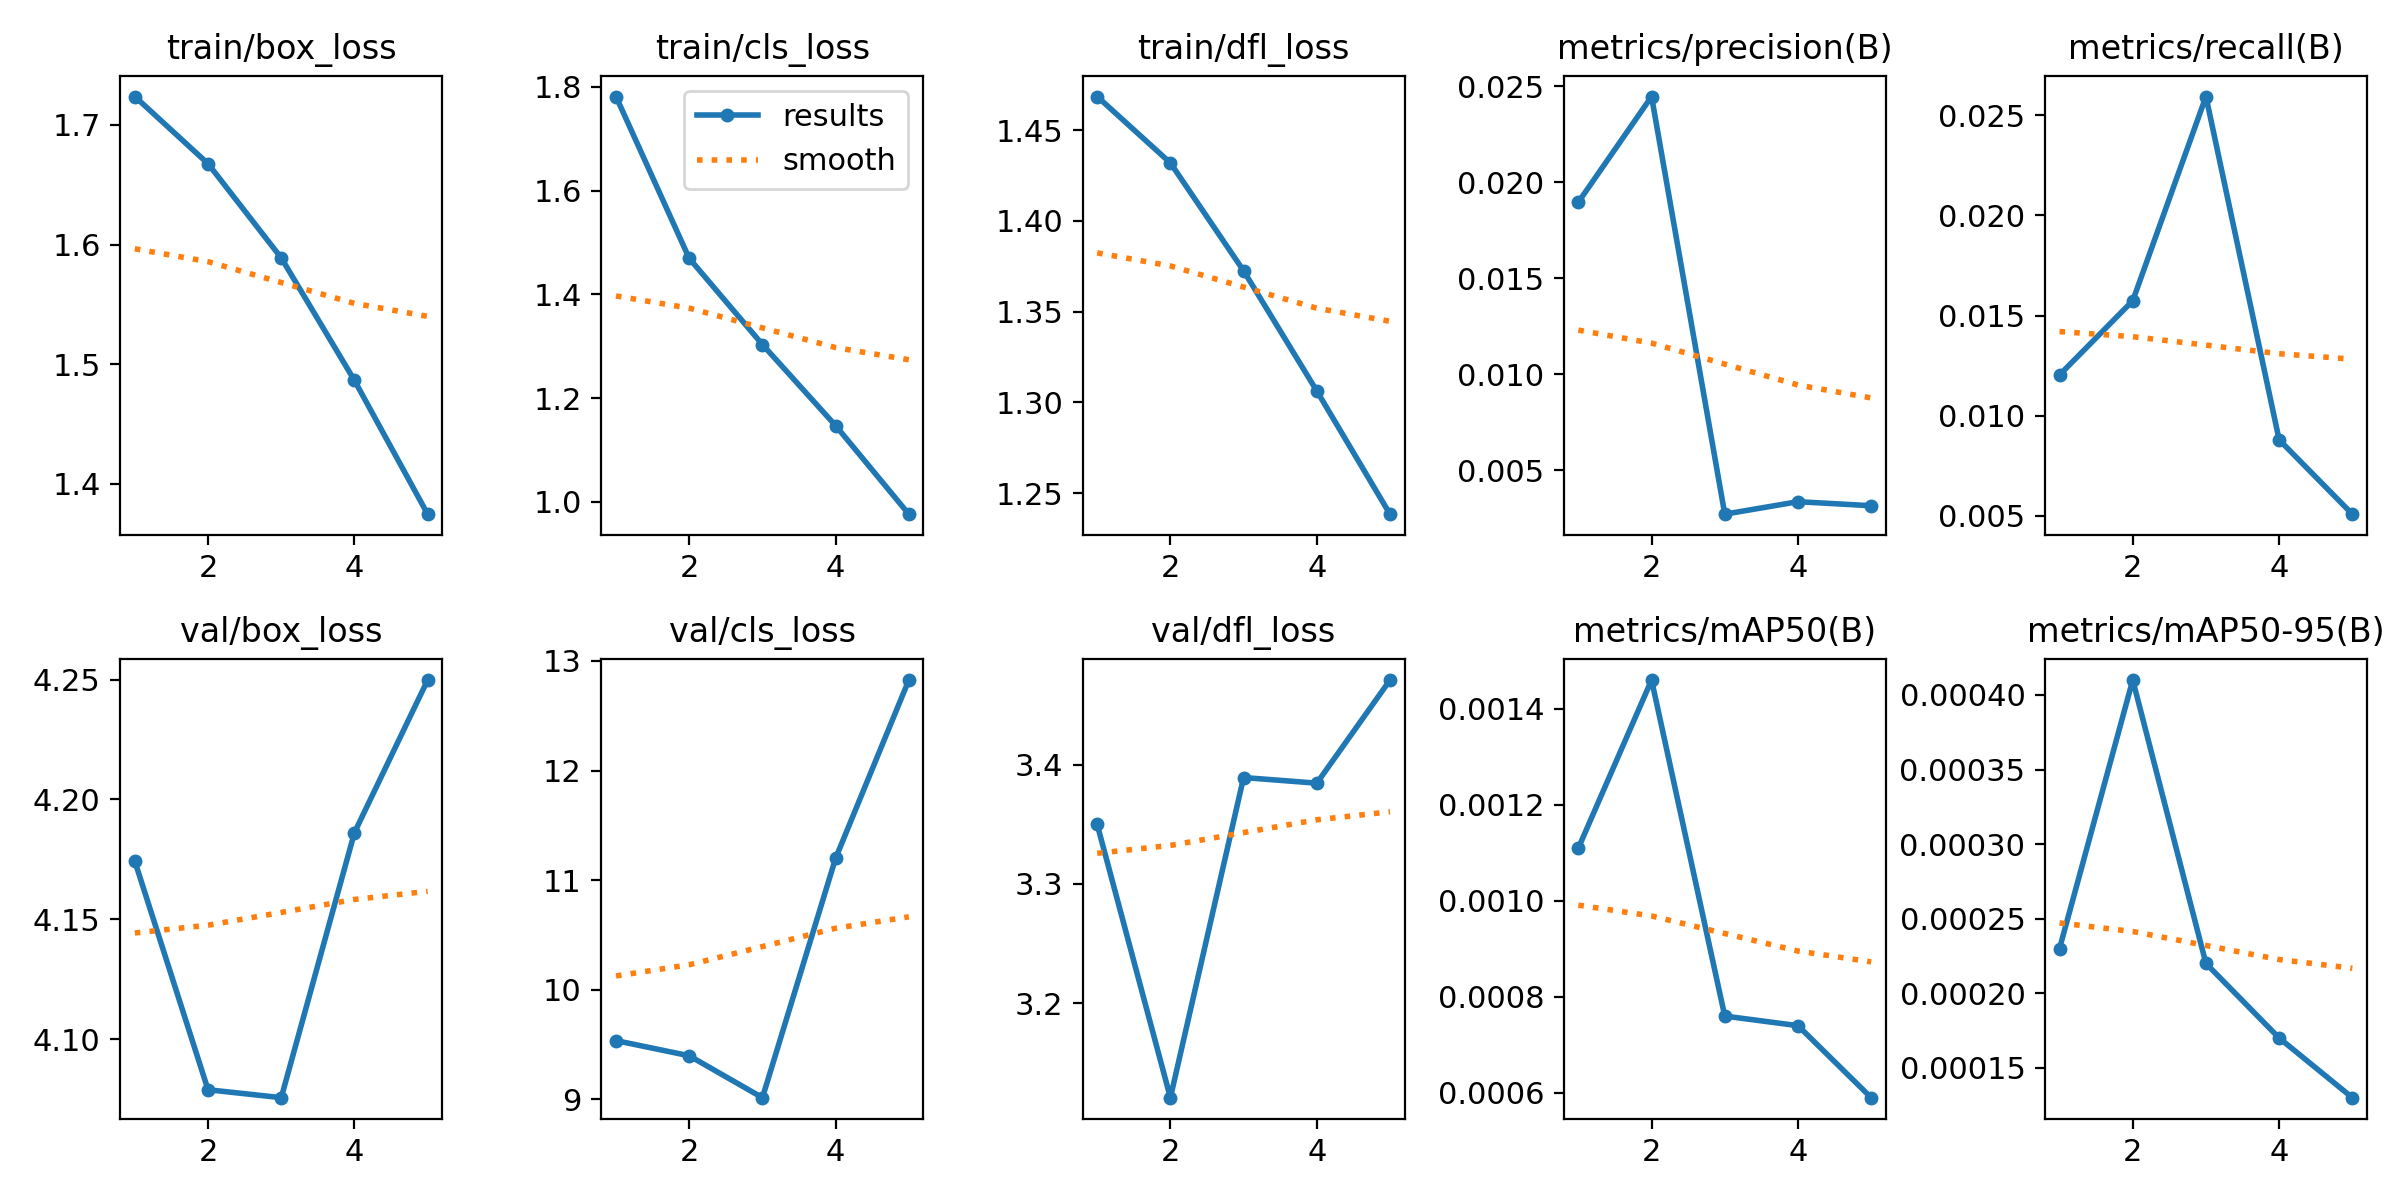

Values plotted in this chart, from the file beside it:
epoch, time, train/box_loss, train/cls_loss, train/dfl_loss, metrics/precision(B), metrics/recall(B), metrics/mAP50(B), metrics/mAP50-95(B), val/box_loss, val/cls_loss, val/dfl_loss, lr/pg0, lr/pg1, lr/pg2
1, 246.1, 1.724, 1.781, 1.469, 0.01897, 0.01204, 0.00111, 0.00023, 4.174, 9.533, 3.35, 0.0006655, 0.0006655, 0.0006655
2, 595.6, 1.668, 1.469, 1.432, 0.02447, 0.01574, 0.00146, 0.00041, 4.079, 9.395, 3.121, 0.001068, 0.001068, 0.001068
3, 2197, 1.589, 1.303, 1.373, 0.00272, 0.02593, 0.00076, 0.00022, 4.076, 9.012, 3.389, 0.001207, 0.001207, 0.001207
4, 2647, 1.486, 1.147, 1.306, 0.00337, 0.0088, 0.00074, 0.00017, 4.186, 11.2, 3.385, 0.000812, 0.000812, 0.000812
5, 2909, 1.374, 0.9759, 1.238, 0.00316, 0.00509, 0.00059, 0.00013, 4.25, 12.83, 3.471, 0.000416, 0.000416, 0.000416
